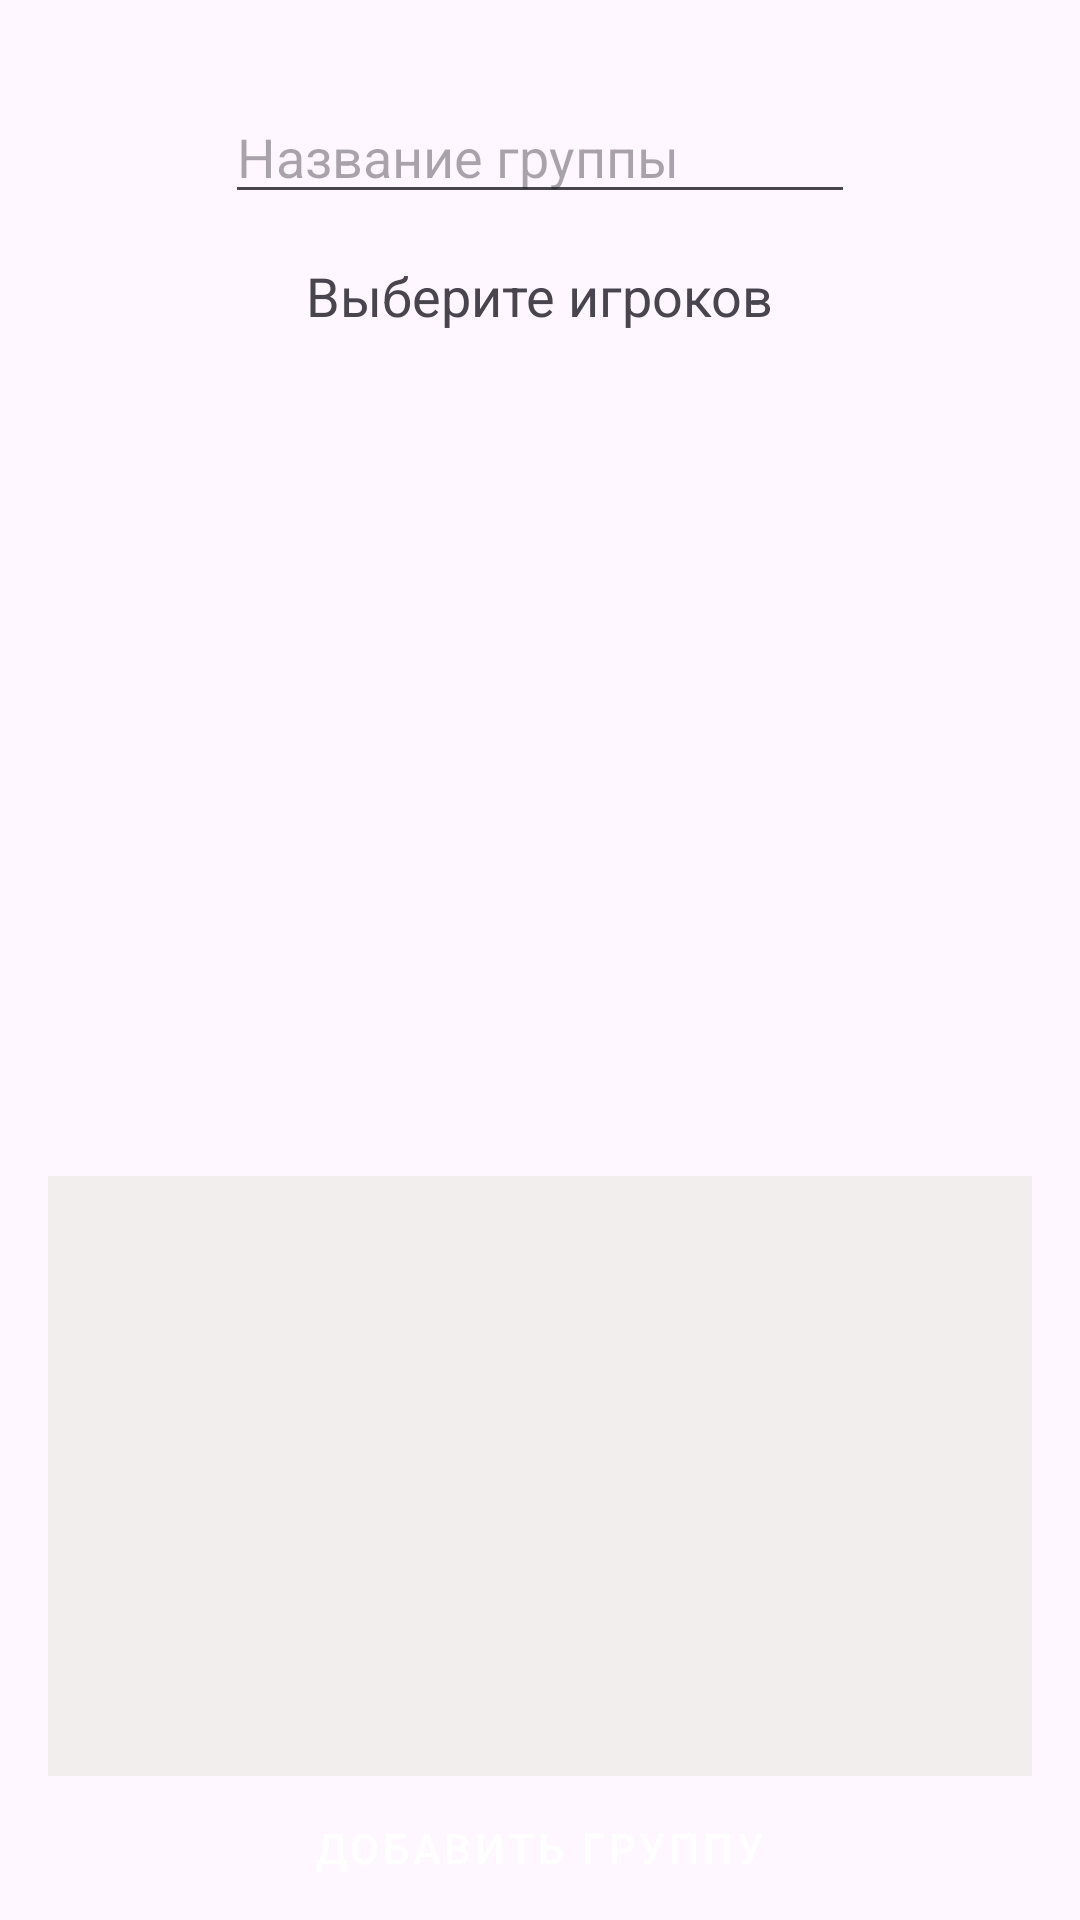

Produce the Android XML layout that renders to this screen, including the resource entries it uses.
<!-- AndroidManifest.xml: application theme Theme.HoopsCoach -->
<!-- res/layout/activity_create_group.xml -->
<?xml version="1.0" encoding="utf-8"?>
<RelativeLayout xmlns:android="http://schemas.android.com/apk/res/android"
    xmlns:app="http://schemas.android.com/apk/res-auto"
    xmlns:tools="http://schemas.android.com/tools"
    android:layout_width="match_parent"
    android:layout_height="match_parent"
    tools:context=".CreateGroupActivity">


    <EditText
        android:id="@+id/et_groupName"
        android:layout_width="wrap_content"
        android:layout_height="wrap_content"
        android:ems="10"
        android:inputType="text"
        android:layout_marginTop="30dp"
        android:layout_centerHorizontal="true"
        android:hint="Название группы"/>


    <TextView
        android:id="@+id/textView5"
        android:layout_width="wrap_content"
        android:layout_height="wrap_content"
        android:layout_below="@+id/et_groupName"
        android:layout_marginTop="15dp"
        android:text="Выберите игроков"
        android:textSize="18dp"
        android:layout_centerHorizontal="true"/>

    <ListView
        android:id="@+id/playerForGroupsList"
        android:layout_width="match_parent"
        android:layout_height="match_parent"
        android:layout_below="@+id/textView5"
        android:layout_above="@id/selectedPlayersGroup"
        android:choiceMode="multipleChoice"/>

    <com.google.android.material.chip.ChipGroup
        android:id="@+id/selectedPlayersGroup"
        android:layout_width="match_parent"
        android:layout_height="200dp"
        android:background="#F3EEEE"
        android:layout_marginLeft="16dp"
        android:layout_marginRight="16dp"
        android:layout_above="@+id/btn_addGroup"/>

    <Button
        android:id="@+id/btn_addGroup"
        android:layout_width="wrap_content"
        android:layout_height="wrap_content"
        android:backgroundTint="@color/purple_700"
        style="@style/Widget.MaterialComponents.Button"
        android:text="Добавить группу"
        android:layout_alignParentBottom="true"
        android:layout_centerHorizontal="true"/>

</RelativeLayout>
<!-- resources referenced by this layout -->
<resources>
  <color name="purple_700">#660391</color>
  <style name="Theme.HoopsCoach" parent="Base.Theme.HoopsCoach" />
  <style name="Base.Theme.HoopsCoach" parent="Theme.Material3.DayNight.NoActionBar">
          
          
      </style>
</resources>
